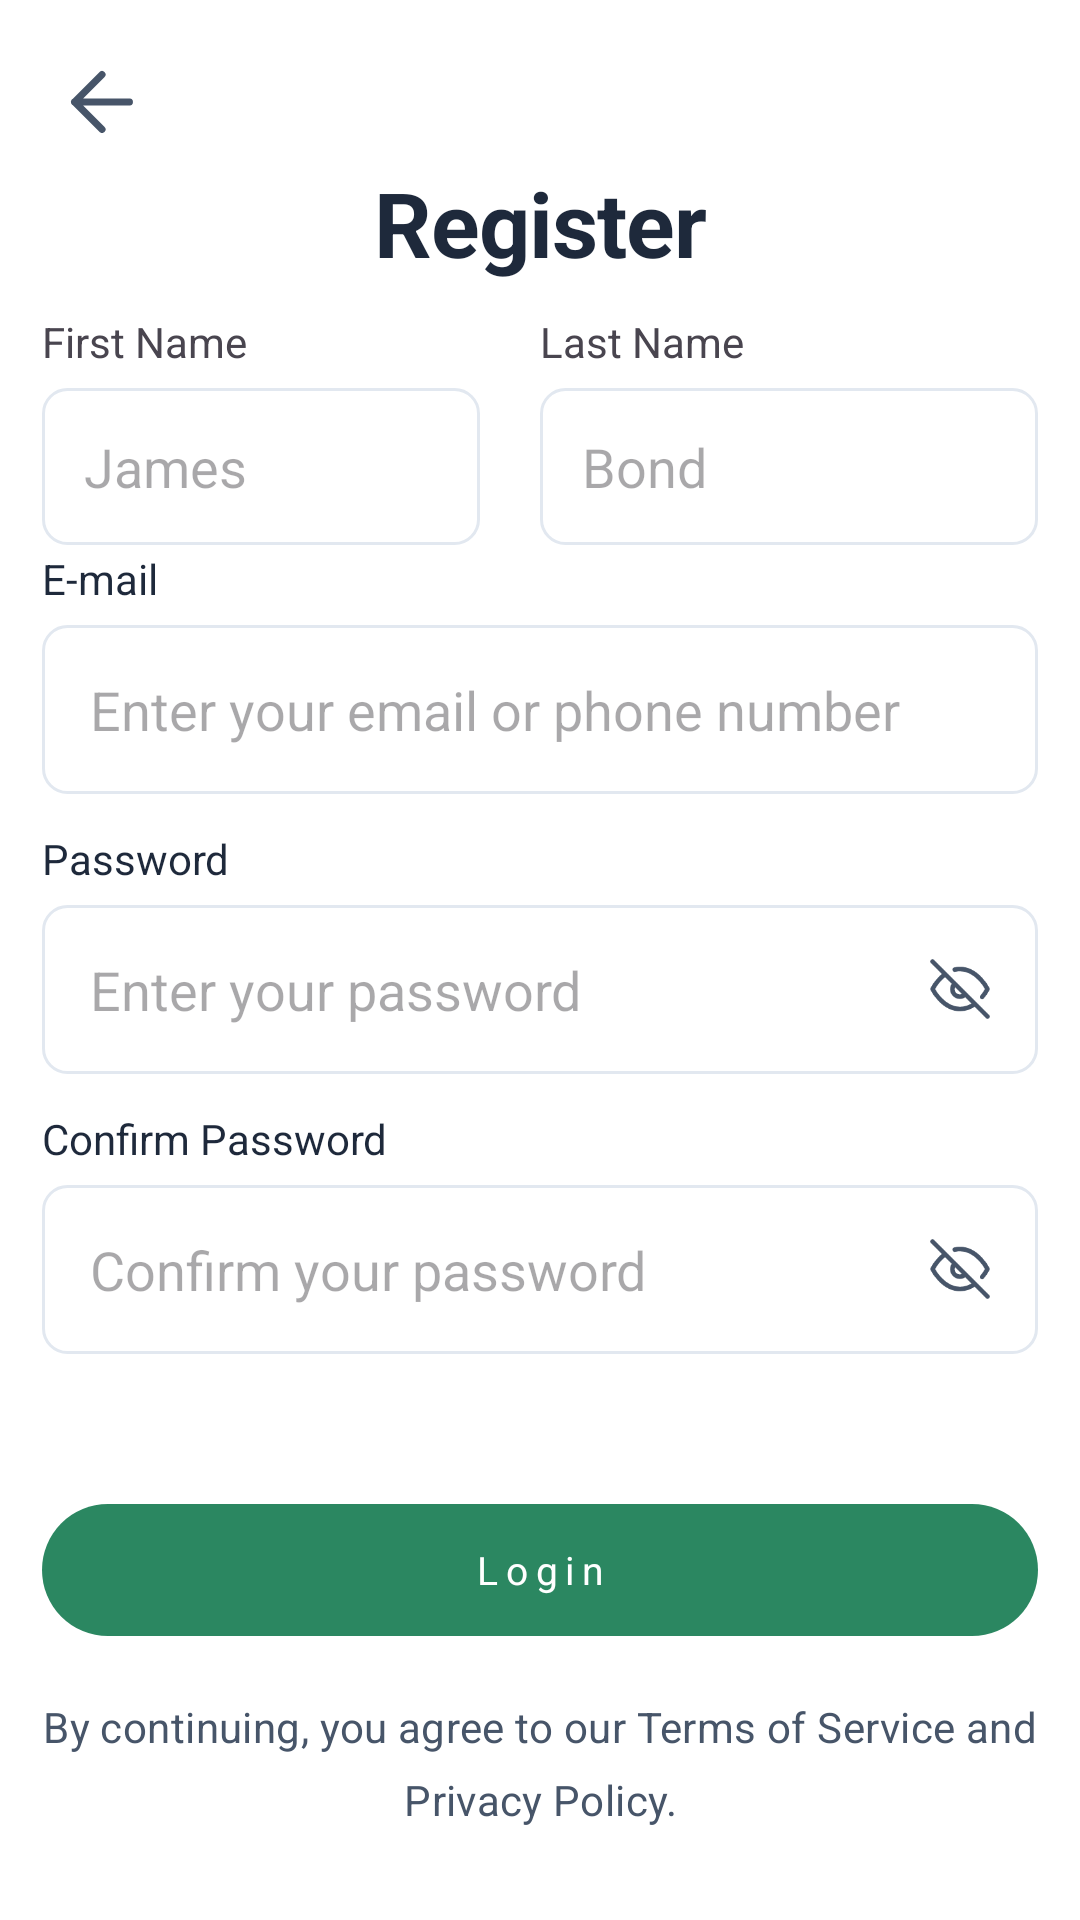

The Android layout XML behind this screen, and the referenced resources:
<!-- AndroidManifest.xml: application theme Theme.Onboardingprocess -->
<!-- res/layout/registeractivity.xml -->
<?xml version="1.0" encoding="utf-8"?>
<androidx.constraintlayout.widget.ConstraintLayout xmlns:android="http://schemas.android.com/apk/res/android"
    android:layout_width="match_parent"
    android:layout_height="match_parent"
    xmlns:app="http://schemas.android.com/apk/res-auto"
    android:padding="14dp"
    android:background="@color/white"

    >

    <ImageView
        android:layout_width="40dp"
        android:layout_height="40dp"
        android:src="@drawable/fi_arrow_left"
        android:padding="4.2dp"
        android:background="@drawable/fi_arrow_left_background"
        app:layout_constraintLeft_toLeftOf="parent"
        app:layout_constraintTop_toTopOf="parent"
        android:id="@+id/backbutton"
        android:clickable="true"
        android:onClick="backbuttonClicked"/>
        />
    <TextView
        android:layout_width="wrap_content"
        android:layout_height="wrap_content"
        android:id="@+id/title"
        android:textStyle="bold"
        android:textSize="30sp"
        android:textColor="#1e293b"
        android:letterSpacing="-0.01"
        android:lineSpacingExtra="4sp"
        android:gravity="center_horizontal"
        android:text="Register"
        app:layout_constraintLeft_toLeftOf="parent"
        app:layout_constraintRight_toRightOf="parent"
        app:layout_constraintTop_toBottomOf="@+id/backbutton"
        android:layout_marginTop="0dp"/>

    <TextView
        android:layout_width="0dp"
        android:layout_height="wrap_content"
        android:text="First Name"
        app:layout_constraintHorizontal_weight="1"
        android:id="@+id/firstnametitle"
        android:layout_marginTop="10dp"
        app:layout_constraintLeft_toLeftOf="parent"
        app:layout_constraintRight_toLeftOf="@+id/Lastnametitle"
        app:layout_constraintTop_toBottomOf="@+id/title"/>
    <TextView
        android:layout_width="0dp"
        android:layout_height="wrap_content"
        android:text="Last Name"
        app:layout_constraintHorizontal_weight="1"
        android:id="@+id/Lastnametitle"
        android:layout_marginTop="10dp"
        app:layout_constraintLeft_toRightOf="@+id/firstnametitle"
        app:layout_constraintRight_toRightOf="parent"
        app:layout_constraintTop_toBottomOf="@+id/title"/>

    <EditText
        android:layout_width="0dp"
        android:layout_height="wrap_content"
        android:background="@drawable/onboardingedittext_btn_selector"
        android:hint="James"
        android:padding="14dp"
        android:layout_marginTop="6dp"
        android:layout_marginRight="20dp"
        app:layout_constraintHorizontal_weight="1"
        app:layout_constraintLeft_toLeftOf="parent"
        app:layout_constraintRight_toLeftOf="@+id/Lastnametitle"
        app:layout_constraintTop_toBottomOf="@+id/firstnametitle"/>

    <EditText
        android:layout_width="0dp"
        android:layout_height="wrap_content"
        android:background="@drawable/onboardingedittext_btn_selector"
        android:hint="Bond"
        android:padding="14dp"
        android:layout_marginTop="6dp"
        app:layout_constraintHorizontal_weight="1"
        app:layout_constraintLeft_toRightOf="@+id/firstnametitle"
        app:layout_constraintRight_toRightOf="parent"
        app:layout_constraintTop_toBottomOf="@+id/Lastnametitle"/>

    <LinearLayout
        android:layout_width="match_parent"
        android:layout_height="wrap_content"
        app:layout_constraintLeft_toLeftOf="parent"
        app:layout_constraintRight_toRightOf="parent"
        app:layout_constraintTop_toBottomOf="@id/firstnametitle"
        android:orientation="vertical"
        android:layout_marginTop="60dp">
        <TextView
            android:layout_width="wrap_content"
            android:layout_height="wrap_content"
            android:text="E-mail"
            android:textColor="#1e293b"

            />
        <EditText
            android:layout_width="match_parent"
            android:layout_height="wrap_content"
            android:hint="Enter your email or phone number"
            android:textColor="#1e293b"
            android:padding="16dp"
            android:layout_marginTop="6dp"
            android:background="@drawable/onboardingedittext_btn_selector"
            />
        <TextView

            android:layout_width="wrap_content"
            android:layout_height="wrap_content"
            android:text="Password"
            android:textColor="#1e293b"
            android:layout_marginTop="12dp"



            />
        <EditText
            android:layout_width="match_parent"
            android:layout_height="wrap_content"
            android:hint="Enter your password"
            android:padding="16dp"
            android:layout_marginTop="6dp"
            android:background="@drawable/onboardingedittext_btn_selector"
            android:id="@+id/emaileditTextt"
            android:drawableRight="@drawable/fi_eye_off"
            android:inputType="textPassword"/>
        <TextView

            android:layout_width="wrap_content"
            android:layout_height="wrap_content"
            android:textColor="#1e293b"
            android:text="Confirm Password"
            android:layout_marginTop="12dp"/>
        <EditText
            android:layout_width="match_parent"
            android:layout_height="wrap_content"
            android:hint="Confirm your password"
            android:padding="16dp"
            android:layout_marginTop="6dp"
            android:background="@drawable/onboardingedittext_btn_selector"
            android:id="@+id/emaileditText"
            android:drawableRight="@drawable/fi_eye_off"
            android:inputType="textPassword"/>


        <TextView
            android:layout_width="match_parent"
            android:layout_height="44dp"
            android:letterSpacing="00.2"
            android:layout_marginTop="50dp"
            android:lineSpacingExtra="6sp"
            android:text="Login"
            android:textSize="13sp"
            android:gravity="center"

            android:textColor="#fff"
            android:background="@drawable/primary_btn"
            android:clickable="true"
            android:id="@+id/loginid"


            />
        <RelativeLayout
            android:layout_width="match_parent"
            android:layout_height="wrap_content"
            android:background="@drawable/hover_btn"
            android:layout_marginTop="0dp"
            android:clickable="true"


            >


        </RelativeLayout>

    </LinearLayout>
    <TextView
        android:layout_width="match_parent"
        android:layout_height="60dp"
        android:textStyle="normal"
        android:textSize="14sp"
        android:textColor="#475569"
        android:letterSpacing="0.01"
        android:lineSpacingExtra="8sp"
        android:gravity="center_horizontal"
        app:layout_constraintBottom_toBottomOf="parent"
        android:text="By continuing, you agree to our Terms of Service and Privacy Policy."/>










</androidx.constraintlayout.widget.ConstraintLayout>
<!-- resources referenced by this layout -->
<resources>
  <color name="white">#FFFFFFFF</color>
  <!-- drawable fi_arrow_left (drawable) -->
  <vector xmlns:android="http://schemas.android.com/apk/res/android"
      android:width="20dp"
      android:height="20dp"
      android:viewportWidth="20"
      android:viewportHeight="20">
    <path
        android:pathData="M15.833,10H4.167M10,15.833 L4.167,10 10,4.167"
        android:strokeLineJoin="round"
        android:strokeWidth="1.5"
        android:fillColor="#00000000"
        android:strokeColor="#475569"
        android:strokeLineCap="round"/>
  </vector>
  <!-- drawable fi_eye_off (drawable) -->
  <vector xmlns:android="http://schemas.android.com/apk/res/android"
      android:width="20dp"
      android:height="20dp"
      android:viewportWidth="20"
      android:viewportHeight="20">
    <group>
      <clip-path
          android:pathData="M0,0h20v20H0z"/>
      <path
          android:pathData="M8.25,3.533a7.6,7.6 0,0 1,1.75 -0.2c5.834,0 9.167,6.667 9.167,6.667a15.414,15.414 0,0 1,-1.8 2.658m-5.6,-0.891a2.5,2.5 0,1 1,-3.534 -3.534m6.717,6.717A8.391,8.391 0,0 1,10 16.667C4.167,16.667 0.833,10 0.833,10A15.375,15.375 0,0 1,5.05 5.05l9.9,9.9zM0.833,0.833l18.334,18.334"
          android:strokeLineJoin="round"
          android:strokeWidth="1.5"
          android:fillColor="#00000000"
          android:strokeColor="#475569"
          android:strokeLineCap="round"/>
    </group>
  </vector>
  <!-- drawable hover_btn (drawable) -->
  <?xml version="1.0" encoding="utf-8"?>
  <ripple xmlns:android="http://schemas.android.com/apk/res/android"
      android:color="@color/hover_colr">
      <item>
          <shape android:shape="rectangle">
              <corners android:radius="30dp"/>
              <stroke android:width="1dp" android:color="@color/hover_colr"/>
                  <solid android:color="#fff"/>
  
          </shape>
  
      </item>
  
  </ripple>
  <!-- drawable onboardingedittext_btn_selector (drawable) -->
  <?xml version="1.0" encoding="utf-8"?>
  <selector xmlns:android="http://schemas.android.com/apk/res/android">
  <item android:state_focused="true" android:drawable="@drawable/onboardingedittext_btn_focuss"/>
      <item android:drawable="@drawable/onboardingedittext_btn"/>
  </selector>
  <!-- drawable primary_btn (drawable) -->
  <?xml version="1.0" encoding="utf-8"?>
  <ripple xmlns:android="http://schemas.android.com/apk/res/android"
      android:color="@color/colorPrimary">
      <item>
          <shape android:shape="rectangle">
              <corners android:radius="30dp"/>
  
              <solid android:color="@color/colorPrimary"/>
          </shape>
  
  
  </item>
  
  
  </ripple>
  <style name="Theme.Onboardingprocess" parent="Base.Theme.Onboardingprocess" />
  <color name="hover_colr">#e8e8e8</color>
  <!-- drawable onboardingedittext_btn_focuss (drawable) -->
  <?xml version="1.0" encoding="utf-8"?>
  <shape xmlns:android="http://schemas.android.com/apk/res/android">
      <corners android:radius="8dp"/>
      <stroke android:width="1dp" android:color="#2F5A31"/>
      <solid android:color="@color/white"/>
  </shape>
  <!-- drawable onboardingedittext_btn (drawable) -->
  <?xml version="1.0" encoding="utf-8"?>
  <shape xmlns:android="http://schemas.android.com/apk/res/android" >
  <corners android:radius="8dp"/>
      <stroke android:width="1dp" android:color="#e2e8f0"/>
      <solid android:color="@color/white"/>
  </shape>
  <color name="colorPrimary">#2b8761</color>
  <style name="Base.Theme.Onboardingprocess" parent="Theme.Material3.DayNight.NoActionBar">
          
          
      </style>
</resources>
